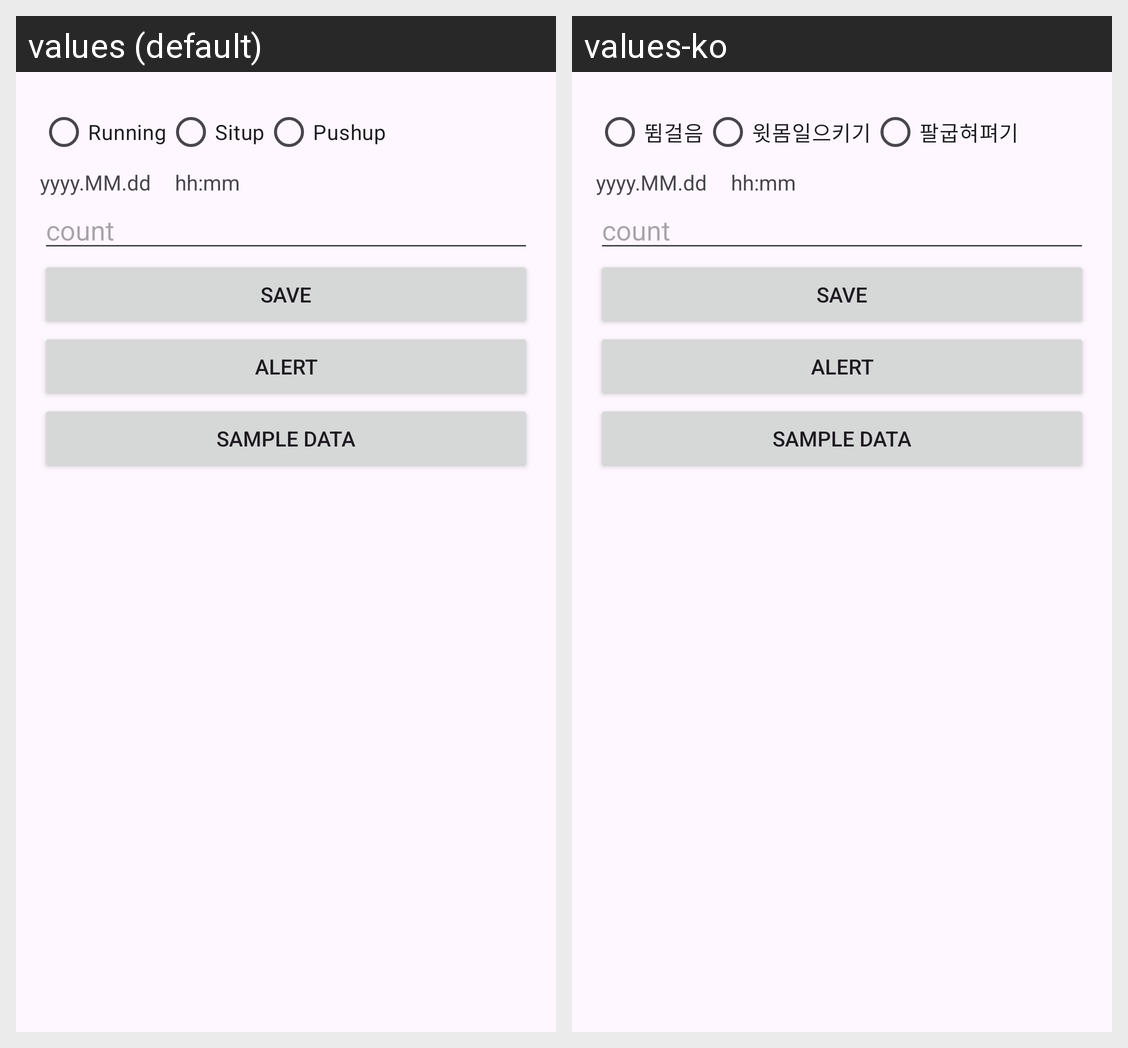

Here is an Android app screen in its default locale and in the app's own translations. Write out the translated-string differences for the strings that appear on this screen.
Android screen res/layout/activity_data_input.xml rendered under 2 locales, left to right: values (default), values-ko. Device: Nexus 5 (rendered at 1080×1920; each locale shown at half size, 540×960, under a caption strip naming it); theme Theme.Trainer.
Strings drawn on this screen, with the default value and each locale's value (text and hints the layout hard-codes, and strings that could not be matched under every locale, appear in the picture but are not listed):

run
  values: Running
  values-ko: 뜀걸음

situp
  values: Situp
  values-ko: 윗몸일으키기

pushup
  values: Pushup
  values-ko: 팔굽혀펴기
